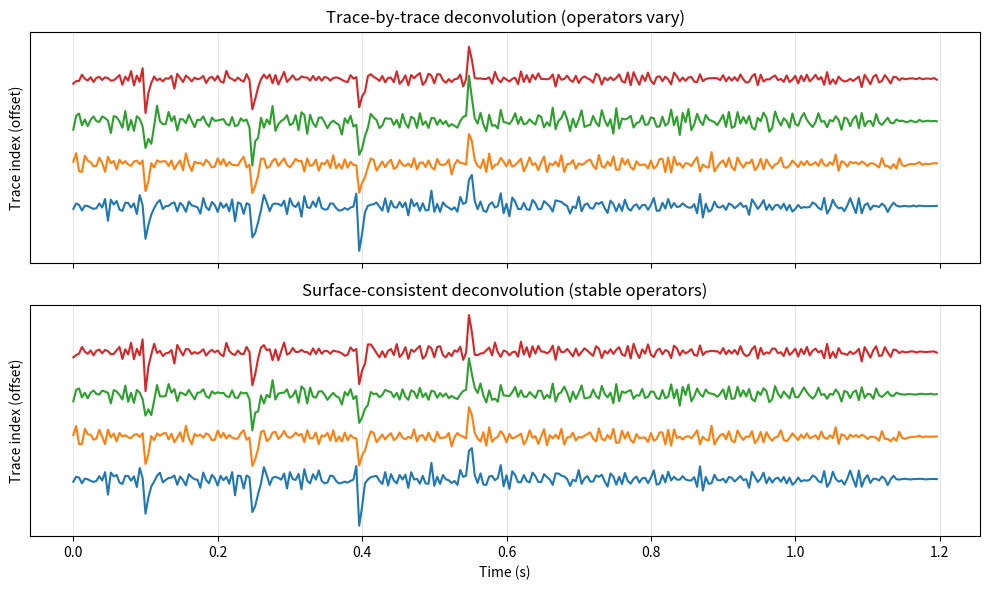

The script that saved this image: (Note: this script raises an exception after producing the figure.)
"""
Synthetic comparison: trace-by-trace vs. surface-consistent deconvolution.
"""

import matplotlib.pyplot as plt
import numpy as np
from numpy.linalg import solve


def make_trace_with_variable_wavelet(n, dt, wavelets):
    """
    Build traces with the same reflectivity but different source/receiver wavelets.
    wavelets: dict (shot, receiver) -> wavelet array
    """
    np.random.seed(2)
    r = np.zeros(n)
    for t in [0.15, 0.30, 0.45, 0.60]:
        idx = int(round(t / dt))
        r[idx] = np.random.choice([-1, 1]) * np.random.uniform(0.5, 1.0)

    traces = []
    geometry = []
    for (s, r_idx), w in wavelets.items():
        x = np.convolve(r, w, mode="full")[:n]
        x += 0.05 * np.random.randn(n)
        traces.append(x)
        geometry.append((s, r_idx))
    return r, traces, geometry


def trace_by_trace_decon(traces, n_op, eps):
    """Design a separate spiking operator per trace."""
    out = []
    for x in traces:
        acorr = np.correlate(x, x, mode="full")
        acorr = acorr[len(x) - 1:]
        R = np.zeros((n_op, n_op))
        for i in range(n_op):
            for j in range(n_op):
                R[i, j] = acorr[abs(i - j)]
        R += eps * np.eye(n_op) * acorr[0]
        d = np.zeros(n_op)
        d[0] = acorr[0]
        f = solve(R, d)
        out.append(np.convolve(x, f, mode="same"))
    return out


def surface_consistent_decon(traces, geometry, n_op, eps):
    """
    Simplified surface-consistent decon: estimate one source and one receiver wavelet
    by averaging autocorrelations over shots/receivers.
    """
    n = len(traces[0])
    shots = sorted({g[0] for g in geometry})
    recs = sorted({g[1] for g in geometry})

    # Accumulate autocorrelations per shot and per receiver
    shot_ac = {s: np.zeros(2 * n - 1) for s in shots}
    rec_ac = {r: np.zeros(2 * n - 1) for r in recs}
    shot_count = {s: 0 for s in shots}
    rec_count = {r: 0 for r in recs}

    for x, (s, r) in zip(traces, geometry):
        ac = np.correlate(x, x, mode="full")
        shot_ac[s] += ac
        rec_ac[r] += ac
        shot_count[s] += 1
        rec_count[r] += 1

    for s in shots:
        shot_ac[s] /= max(shot_count[s], 1)
    for r in recs:
        rec_ac[r] /= max(rec_count[r], 1)

    # Build an average operator from combined shot+receiver autocorrelations
    out = []
    for x, (s, r) in zip(traces, geometry):
        ac = shot_ac[s] + rec_ac[r]
        ac = ac[n - 1:]  # lags 0..
        R = np.zeros((n_op, n_op))
        for i in range(n_op):
            for j in range(n_op):
                R[i, j] = ac[abs(i - j)]
        R += eps * np.eye(n_op) * ac[0]
        d = np.zeros(n_op)
        d[0] = ac[0]
        f = solve(R, d)
        out.append(np.convolve(x, f, mode="same"))
    return out


def main():
    dt = 0.004
    n = 300
    t = np.arange(n) * dt

    # Two shots, two receivers -> four traces
    wavelets = {
        (0, 0): np.exp(-30 * np.arange(50) * dt) * np.sin(2 * np.pi * 22 * np.arange(50) * dt),
        (0, 1): np.exp(-35 * np.arange(50) * dt) * np.sin(2 * np.pi * 24 * np.arange(50) * dt),
        (1, 0): np.exp(-25 * np.arange(50) * dt) * np.sin(2 * np.pi * 20 * np.arange(50) * dt),
        (1, 1): np.exp(-40 * np.arange(50) * dt) * np.sin(2 * np.pi * 26 * np.arange(50) * dt),
    }
    for k in wavelets:
        wavelets[k] /= np.max(np.abs(wavelets[k]))

    r, traces, geometry = make_trace_with_variable_wavelet(n, dt, wavelets)
    y_tbt = trace_by_trace_decon(traces, n_op=30, eps=0.05)
    y_sc = surface_consistent_decon(traces, geometry, n_op=30, eps=0.05)

    fig, axes = plt.subplots(2, 1, figsize=(10, 6), sharex=True, sharey=True)

    for i, (x, g) in enumerate(zip(y_tbt, geometry)):
        axes[0].plot(t, x + i * 1.5, label=f"S{g[0]}-R{g[1]}" if i == 0 else "")
    axes[0].set_title("Trace-by-trace deconvolution (operators vary)")
    axes[0].set_ylabel("Trace index (offset)")
    axes[0].set_yticks([])
    axes[0].grid(True, alpha=0.3)

    for i, x in enumerate(y_sc):
        axes[1].plot(t, x + i * 1.5)
    axes[1].set_title("Surface-consistent deconvolution (stable operators)")
    axes[1].set_xlabel("Time (s)")
    axes[1].set_ylabel("Trace index (offset)")
    axes[1].set_yticks([])
    axes[1].grid(True, alpha=0.3)

    fig.tight_layout()
    out = "figures/term01_lec07/term01_lec07_surface_consistent_example.png"
    fig.savefig(out, dpi=200)
    plt.close(fig)
    print(f"Saved {out}")


if __name__ == "__main__":
    main()
